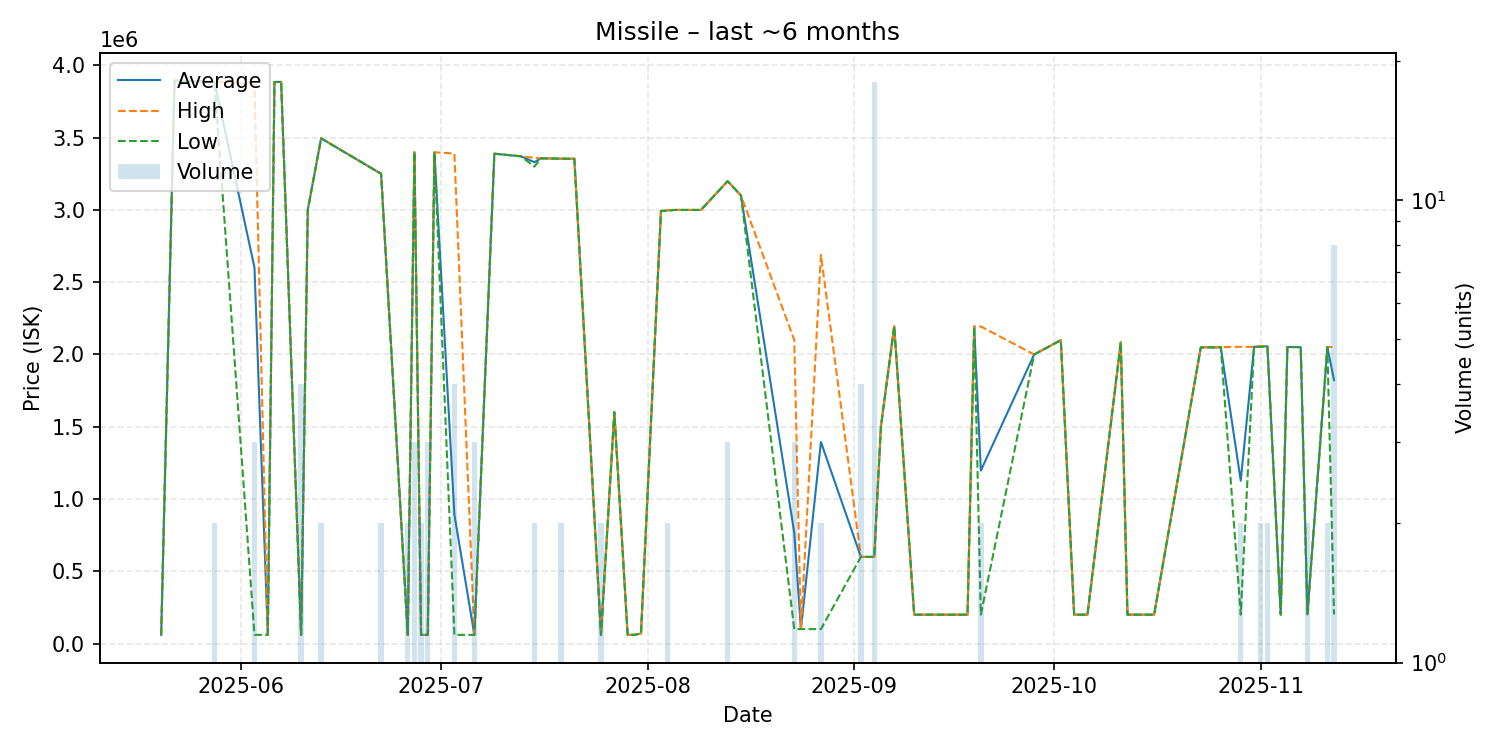

The table this chart was drawn from, first rows:
date, average, highest, lowest, order_count, volume
2025-05-20, 60380, 60380, 60380, 1, 1
2025-05-22, 3894000, 3894000, 3894000, 1, 1
2025-05-27, 3887000, 3887000, 3887000, 1, 1
2025-05-28, 3885500, 3886000, 3885000, 2, 2
2025-06-03, 2600800, 3871000, 60400, 3, 3
2025-06-05, 60400, 60400, 60400, 1, 1
2025-06-06, 3885000, 3885000, 3885000, 1, 1
2025-06-07, 3886000, 3886000, 3886000, 1, 1
2025-06-10, 60432, 60450, 60390, 3, 4
2025-06-11, 3000000, 3000000, 3000000, 1, 1
2025-06-13, 3495500, 3496000, 3495000, 2, 2
2025-06-22, 3250000, 3250000, 3250000, 2, 2
2025-06-26, 60370, 60370, 60370, 1, 2
2025-06-27, 3399333, 3400000, 3399000, 2, 3
2025-06-28, 60370, 60370, 60370, 2, 2
2025-06-29, 60357, 60370, 60350, 2, 3
2025-06-30, 3399000, 3399000, 3399000, 1, 1
2025-07-03, 892770, 3390000, 60360, 2, 4
2025-07-06, 60360, 60360, 60360, 1, 3
2025-07-09, 3389000, 3389000, 3389000, 1, 1
2025-07-13, 3371000, 3371000, 3371000, 1, 1
2025-07-15, 3330500, 3361000, 3300000, 2, 2
2025-07-16, 3357000, 3357000, 3357000, 1, 1
2025-07-19, 3354500, 3355000, 3354000, 2, 2
2025-07-21, 3354000, 3354000, 3354000, 1, 1
2025-07-25, 60370, 60370, 60370, 1, 2
2025-07-27, 1601000, 1601000, 1601000, 1, 1
2025-07-29, 60380, 60380, 60380, 1, 1
2025-07-30, 60370, 60370, 60370, 1, 1
2025-07-31, 70000, 70000, 70000, 1, 1
2025-08-03, 2993000, 2993000, 2993000, 1, 1
2025-08-04, 2996500, 2999000, 2994000, 2, 2
2025-08-05, 3000000, 3000000, 3000000, 1, 1
2025-08-09, 3000000, 3000000, 3000000, 1, 1
2025-08-13, 3199333, 3200000, 3198000, 2, 3
2025-08-15, 3100000, 3100000, 3100000, 1, 1
2025-08-23, 767200, 2101000, 100300, 2, 3
2025-08-24, 100300, 100300, 100300, 1, 1
2025-08-27, 1394650, 2689000, 100300, 2, 2
2025-09-02, 599800, 599800, 599800, 3, 4
2025-09-04, 599800, 599800, 599800, 1, 18
2025-09-05, 1500000, 1500000, 1500000, 1, 1
2025-09-07, 2195000, 2195000, 2195000, 1, 1
2025-09-10, 200000, 200000, 200000, 1, 1
2025-09-18, 200000, 200000, 200000, 1, 1
2025-09-19, 2194000, 2194000, 2194000, 1, 1
2025-09-20, 1197050, 2194000, 200100, 2, 2
2025-09-28, 2000000, 2000000, 2000000, 1, 1
2025-10-02, 2099000, 2099000, 2099000, 1, 1
2025-10-04, 200000, 200000, 200000, 1, 1
2025-10-06, 200000, 200000, 200000, 1, 1
2025-10-11, 2084000, 2084000, 2084000, 1, 1
2025-10-12, 200100, 200100, 200100, 1, 1
2025-10-16, 200100, 200100, 200100, 1, 1
2025-10-23, 2049000, 2049000, 2049000, 1, 1
2025-10-24, 2050000, 2050000, 2050000, 1, 1
2025-10-25, 2049000, 2049000, 2049000, 1, 1
2025-10-26, 2051000, 2051000, 2051000, 1, 1
2025-10-29, 1126650, 2053000, 200300, 2, 2
2025-10-31, 2053000, 2053000, 2053000, 1, 1
... 8 more rows
